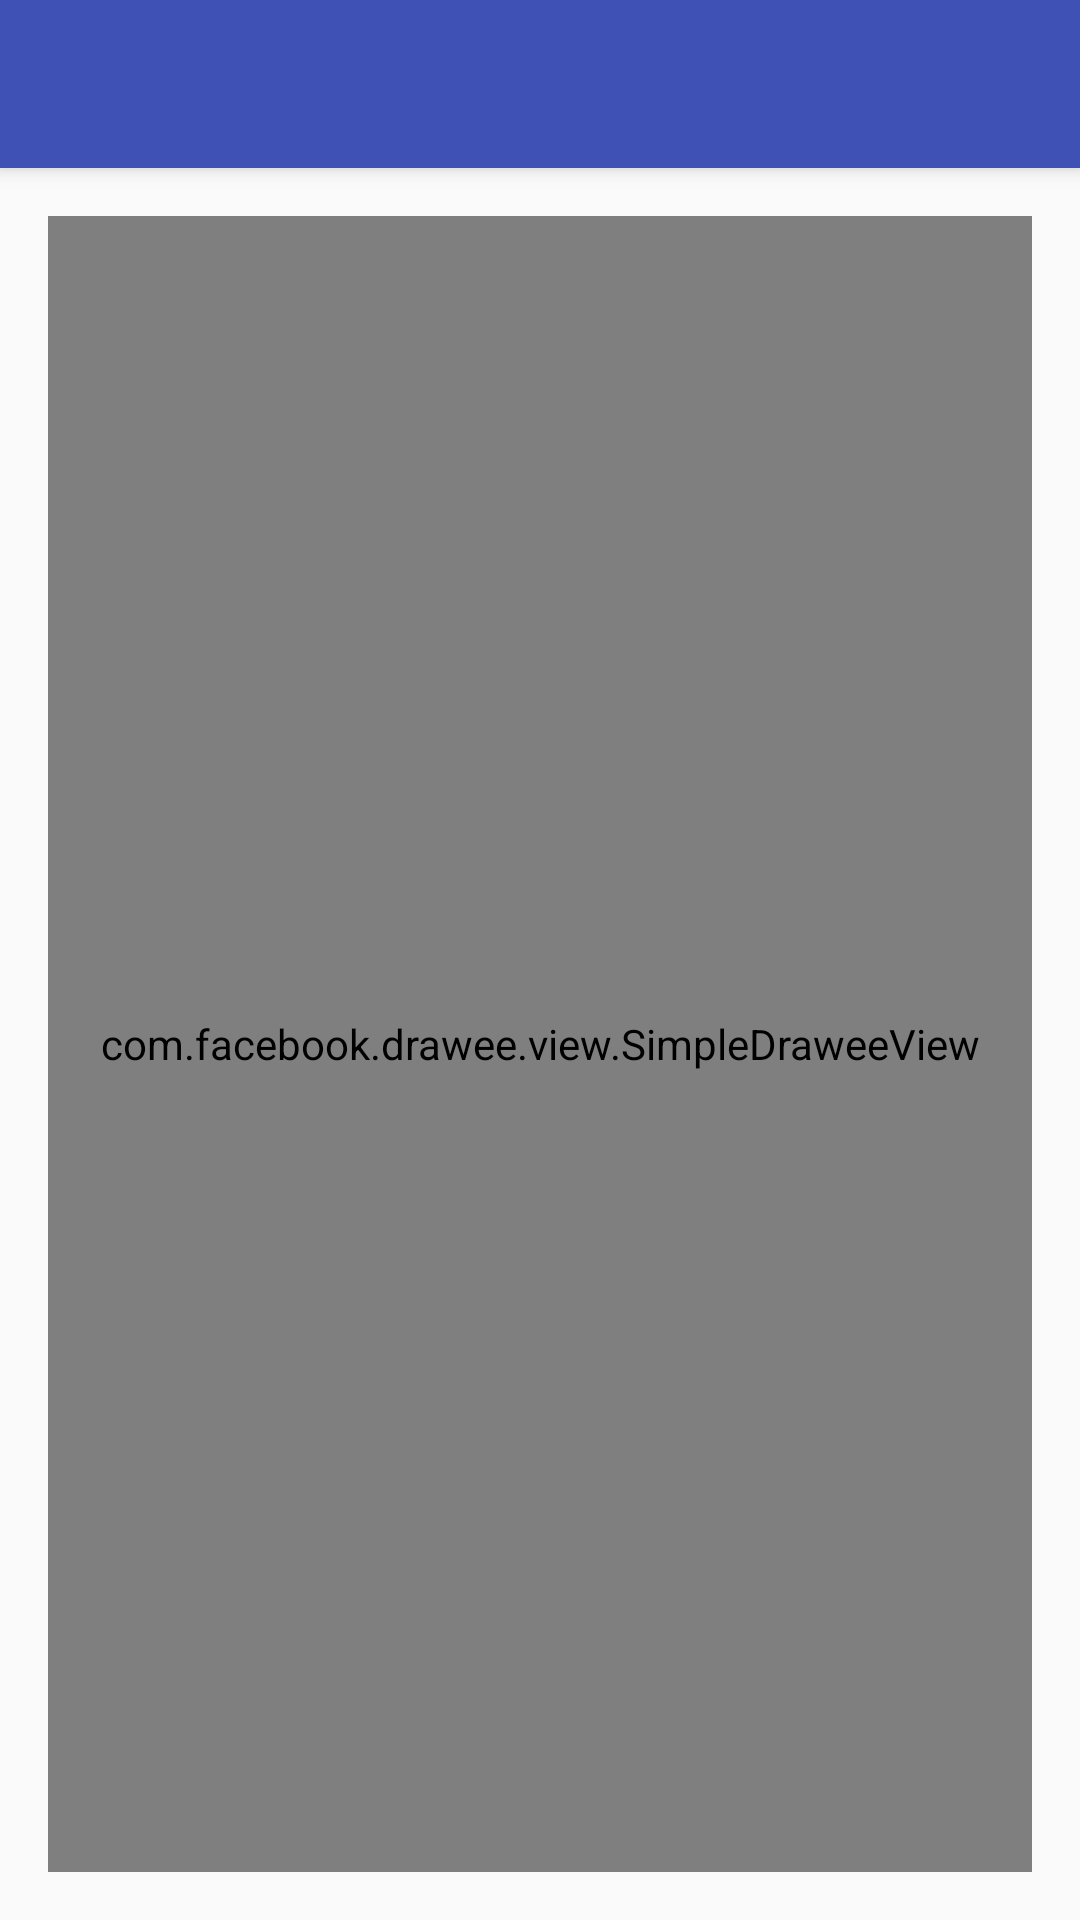

Write the Android layout XML for this screen, with the resource values it uses.
<!-- AndroidManifest.xml: activity theme AppTheme.NoActionBar -->
<!-- res/layout/activity_full_screen.xml -->
<?xml version="1.0" encoding="utf-8"?>
<android.support.design.widget.CoordinatorLayout
  xmlns:android="http://schemas.android.com/apk/res/android"
  xmlns:app="http://schemas.android.com/apk/res-auto"
  xmlns:tools="http://schemas.android.com/tools"
  android:layout_width="match_parent"
  android:layout_height="match_parent"
  android:fitsSystemWindows="true"
  tools:context="com.example.recyclerview.FullScreenActivity">

  <android.support.design.widget.AppBarLayout
    android:layout_width="match_parent"
    android:layout_height="wrap_content"
    android:theme="@style/AppTheme.AppBarOverlay">

    <android.support.v7.widget.Toolbar
      android:id="@+id/toolbar"
      android:layout_width="match_parent"
      android:layout_height="?attr/actionBarSize"
      android:background="?attr/colorPrimary"
      app:popupTheme="@style/AppTheme.PopupOverlay"/>

  </android.support.design.widget.AppBarLayout>

  <include layout="@layout/content_full_screen"/>

</android.support.design.widget.CoordinatorLayout>
<!-- res/layout/content_full_screen.xml (included above) -->
<?xml version="1.0" encoding="utf-8"?>
<RelativeLayout
  xmlns:android="http://schemas.android.com/apk/res/android"
  xmlns:app="http://schemas.android.com/apk/res-auto"
  xmlns:fresco="http://schemas.android.com/apk/res-auto"
  xmlns:tools="http://schemas.android.com/tools"
  android:layout_width="match_parent"
  android:layout_height="match_parent"
  android:paddingBottom="@dimen/activity_vertical_margin"
  android:paddingLeft="@dimen/activity_horizontal_margin"
  android:paddingRight="@dimen/activity_horizontal_margin"
  android:paddingTop="@dimen/activity_vertical_margin"
  app:layout_behavior="@string/appbar_scrolling_view_behavior"
  tools:context="com.example.recyclerview.Main2Activity"
  tools:showIn="@layout/activity_main">
  <com.facebook.drawee.view.SimpleDraweeView
    android:id="@+id/view"
    android:layout_width="match_parent"
    android:layout_height="match_parent"
    fresco:placeholderImage="@android:color/darker_gray"
    fresco:failureImage="@android:color/holo_red_dark"/>
</RelativeLayout>
<!-- res/layout/activity_main.xml (included above) -->
<?xml version="1.0" encoding="utf-8"?>
<android.support.design.widget.CoordinatorLayout
  xmlns:android="http://schemas.android.com/apk/res/android"
  xmlns:tools="http://schemas.android.com/tools"
  android:layout_width="match_parent"
  android:layout_height="match_parent"
  android:fitsSystemWindows="true"
  tools:context="com.example.recyclerview.FullScreenActivity">

  <RelativeLayout
    xmlns:android="http://schemas.android.com/apk/res/android"
    xmlns:tools="http://schemas.android.com/tools"
    android:layout_width="match_parent"
    android:layout_height="match_parent"
    android:paddingBottom="@dimen/activity_vertical_margin"
    android:paddingLeft="@dimen/activity_horizontal_margin"
    android:paddingRight="@dimen/activity_horizontal_margin"
    android:paddingTop="@dimen/activity_vertical_margin"
    tools:context="com.example.recyclerview.MainActivity">

    <android.support.v7.widget.RecyclerView
      android:id="@+id/recyclerView"
      android:layout_width="match_parent"
      android:layout_height="match_parent"/>
  </RelativeLayout>

</android.support.design.widget.CoordinatorLayout>
<!-- resources referenced by this layout -->
<resources>
  <dimen name="activity_horizontal_margin">16dp</dimen>
  <dimen name="activity_vertical_margin">16dp</dimen>
  <style name="AppTheme.AppBarOverlay" parent="ThemeOverlay.AppCompat.Dark.ActionBar" />
  <style name="AppTheme.PopupOverlay" parent="ThemeOverlay.AppCompat.Light" />
  <style name="AppTheme.NoActionBar">
      <item name="windowActionBar">false</item>
      <item name="windowNoTitle">true</item>
    </style>
</resources>
